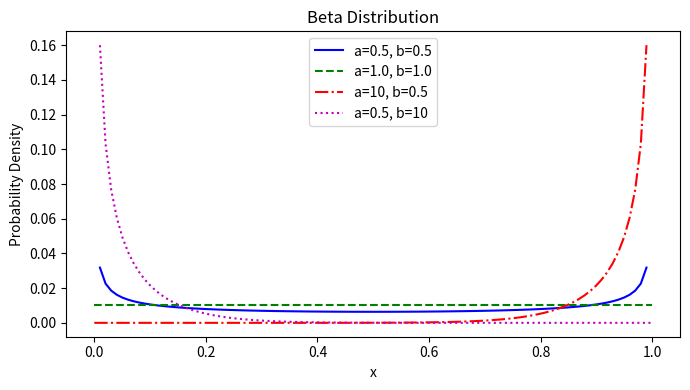

Write the Python code that produced this figure. (Note: this script raises an exception after producing the figure.)
import scipy.stats as stats
import pandas as pd


import matplotlib.pyplot as plt
import numpy as np

beta_settings = [
    (0.5, 0.5),
    (1.0, 1.0),
    (10, 0.5),
    (0.5, 10),
]

# Generate x values
x = np.linspace(0, 1, 100)

# Plot beta distributions
fig, ax = plt.subplots(figsize=(7, 4))

lines = ['-', '--', '-.', ':']
colors = ['b', 'g', 'r', 'm']

for a, b in beta_settings:
    y = stats.beta.pdf(x, a, b) / len(x)
    ax.plot(x, y, label=f'a={a}, b={b}', linestyle=lines.pop(0), color=colors.pop(0))
    
ax.set_xlabel('x')
ax.set_ylabel('Probability Density')
ax.set_title('Beta Distribution')
# plt.yticks([])

# plt.grid()
plt.legend()
plt.tight_layout()

plt.savefig('images/betarob/beta_distr.png', dpi=300, bbox_inches='tight')

plt.show()

